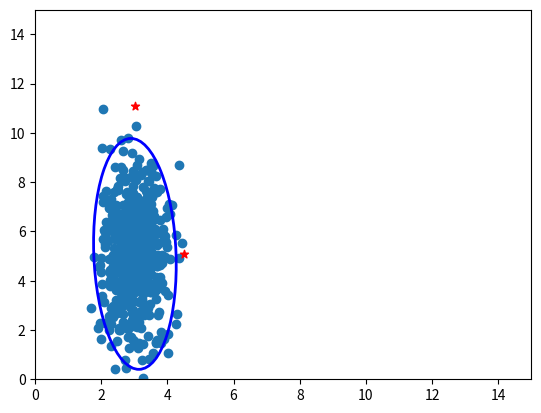

This figure's Python source:
#!/usr/bin/python3
# https://cookierobotics.com/007/
# https://matplotlib.org/3.1.1/gallery/statistics/confidence_ellipse.html#sphx-glr-gallery-statistics-confidence-ellipse-py
import numpy as np

import matplotlib.pyplot as plt
from matplotlib.patches import Ellipse
mu, sigma = 3, 0.5 # mean and standard deviation
s1 = np.random.normal(mu, sigma, 500)

mu2, sigma2 = 5, 2 # mean and standard deviation
s2 = np.random.normal(mu2, sigma2, 500)

def mahalanobis(x, mean, cov):
    return np.sqrt((x - mean).T @ np.linalg.inv(cov) @ (x - mean))



fig, ax = plt.subplots()

ax.scatter(s1, s2)

ax.set_xlim(0, 15)
ax.set_ylim(0, 15)

meanx = np.mean(s1)
meany = np.mean(s2)

cov_x = np.mean((s1 - meanx)**2)

cov_y = np.mean((s2 - meany)**2)
# print(np.mean(s1 * s2) - meanx * meany)
cov_xy = np.mean(s1 * s2) - meanx * meany
print(f"x: {meanx}, y: {meany}, || stdx: {np.sqrt(cov_x)}, stdy: {np.sqrt(cov_y)} || covxy: {np.sqrt(cov_xy)}")

l1 = (cov_x + cov_y) / 2.0 + np.sqrt(cov_xy**2 + ((cov_x - cov_y) / 2.0)**2)

l2 = (cov_x + cov_y) / 2.0 - np.sqrt(cov_xy**2 + ((cov_x - cov_y) / 2.0)**2)

theta = np.arctan2(l1 , cov_xy)

ellipse = Ellipse(xy=(meanx, meany), width= 2 * np.sqrt(6 * cov_x), height= 2 * np.sqrt(6 * cov_y) , angle=np.pi/2, edgecolor='blue', facecolor='none', linewidth=2)

# Add ellipse to the plot
ax.add_patch(ellipse)

d1 = np.array([meanx + 3*sigma, meany])

d2 = np.array([meanx, meany + 3 * sigma2])

da = np.vstack((d1, d2))
ax.scatter(da[:, 0], da[:, 1], marker='*', c='r')
center = np.array([meanx, meany])

cov_all = np.array([[cov_x, cov_xy], [cov_xy, cov_y]])
                  
print(f"mahalanobis a: {mahalanobis(d1, center, cov_all)}, b: {mahalanobis(d2, center, cov_all)}")
# 95% 
# count, bins, ignored = plt.hist(s, 30, density=True)
# plt.plot(bins, 1/(sigma * np.sqrt(2 * np.pi)) *
#                np.exp( - (bins - mu)**2 / (2 * sigma**2) ),
#          linewidth=2, color='r')
plt.show()



